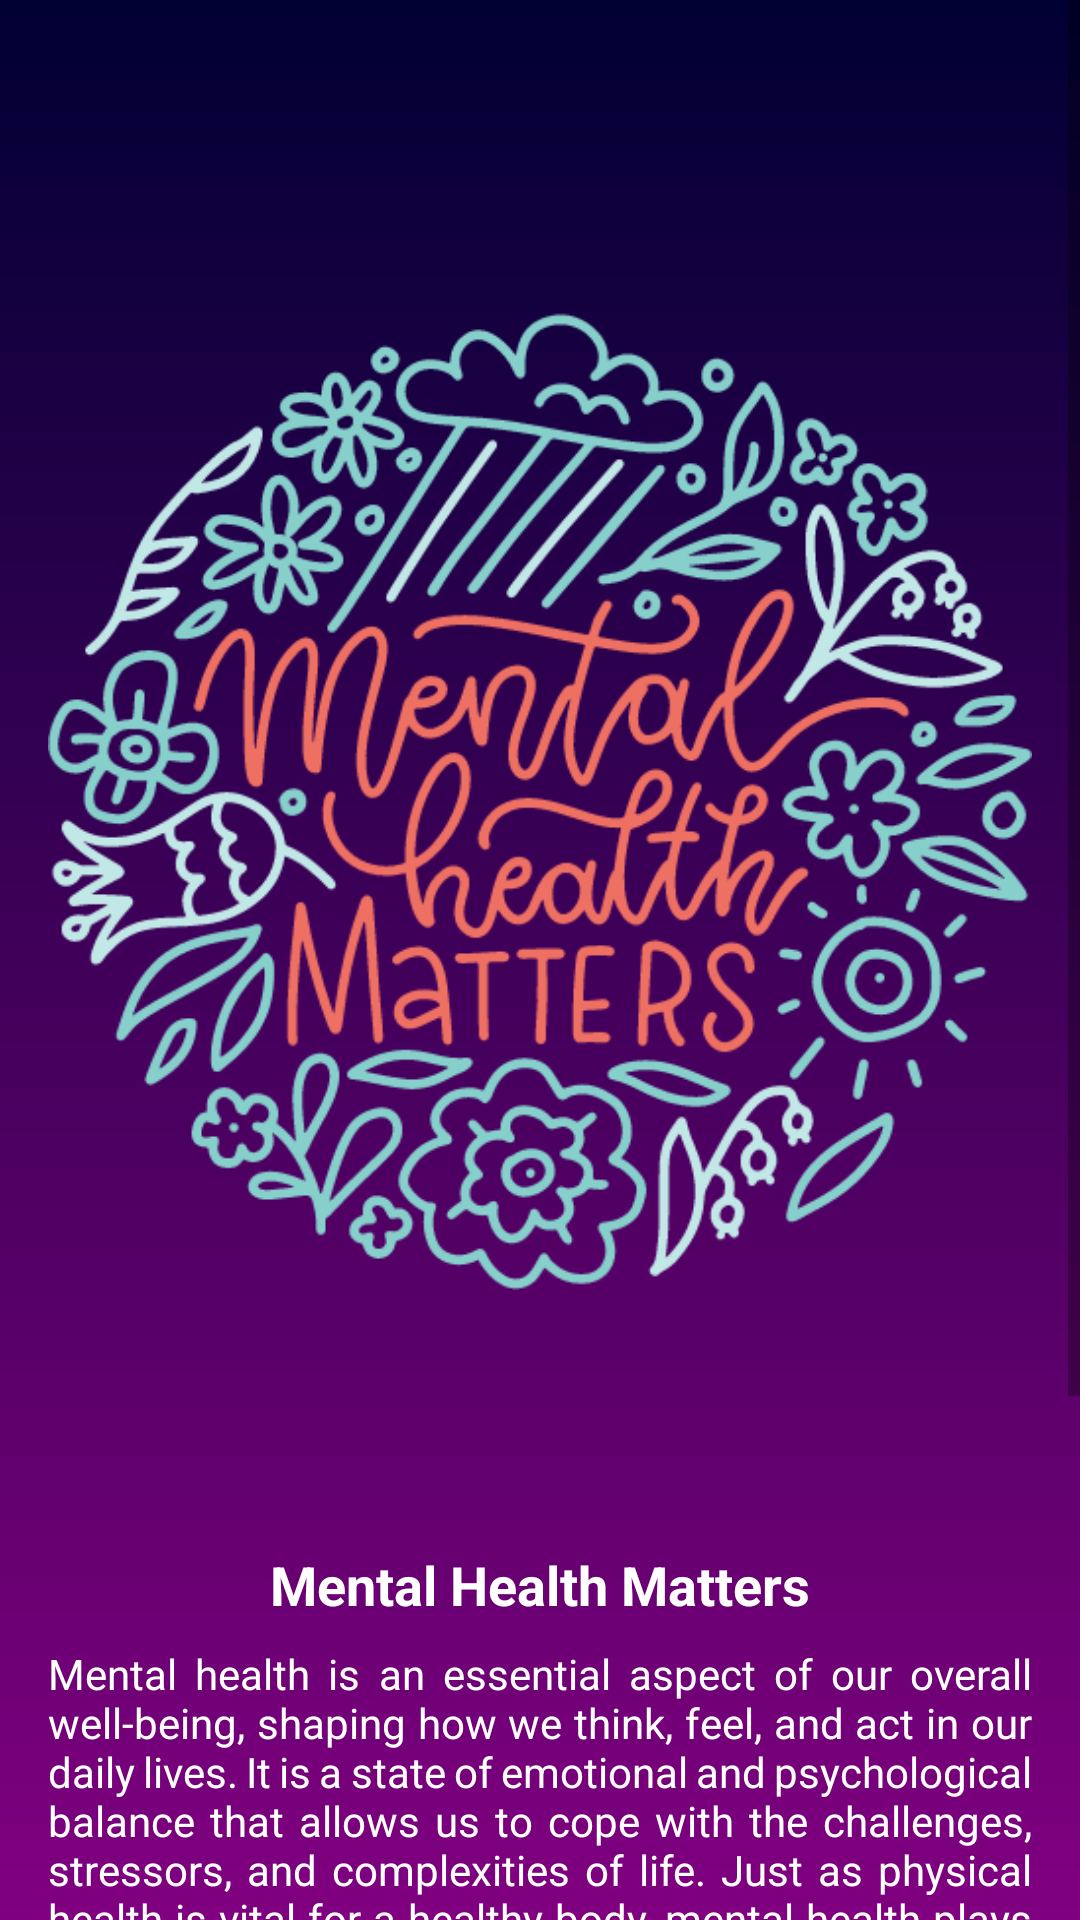

Write the Android layout XML for this screen, with the resource values it uses.
<!-- AndroidManifest.xml: application theme Theme.MindSpace -->
<!-- res/layout/activity_detail.xml -->
<?xml version="1.0" encoding="utf-8"?>
<ScrollView
    xmlns:android="http://schemas.android.com/apk/res/android"
    android:layout_width="match_parent"
    android:layout_height="match_parent"
    android:background="@drawable/mood_bg">


    <LinearLayout
        android:layout_width="match_parent"
        android:layout_height="wrap_content"
        android:orientation="vertical"
        android:padding="16dp">

        <ImageView
            android:id="@+id/images"
            android:layout_width="match_parent"
            android:layout_height="wrap_content"
            android:src="@drawable/reminder_1"
            android:contentDescription="@null"
            android:layout_gravity="center_horizontal" />

        <TextView
            android:layout_width="match_parent"
            android:layout_height="wrap_content"
            android:text="Mental Health Matters"
            android:textStyle="bold"
            android:textSize="18sp"
            android:paddingBottom="8dp"
            android:gravity="center"
            android:textColor="@color/white"/>

        <TextView
            android:layout_width="match_parent"
            android:layout_height="wrap_content"
            android:justificationMode="inter_word"
            android:textAlignment="viewStart"
            android:textColor="@color/white"
            android:text="Mental health is an essential aspect of our overall well-being, shaping how we think, feel, and act in our daily lives. It is a state of emotional and psychological balance that allows us to cope with the challenges, stressors, and complexities of life. Just as physical health is vital for a healthy body, mental health plays a crucial role in shaping a healthy and fulfilling life. In this article, we will explore the reasons why mental health matters and the profound impact it has on our lives." />

        <TextView
            android:layout_width="match_parent"
            android:layout_height="wrap_content"
            android:text= "Mental health serves as the foundation for a healthy lifestyle. It influences how we perceive ourselves, others, and the world around us. A sound mental state enables us to build and maintain positive relationships, make informed decisions, and adapt to life's ups and downs effectively. When our mental health is intact, we are better equipped to navigate challenges and pursue personal growth and fulfillment. Emotional Resilience"
            android:justificationMode="inter_word"
            android:textColor="@color/white"
            android:textAlignment="viewStart"/>
    </LinearLayout>
</ScrollView>
<!-- resources referenced by this layout -->
<resources>
  <!-- drawable mood_bg (drawable) -->
  <?xml version="1.0" encoding="utf-8"?>
  <shape xmlns:android="http://schemas.android.com/apk/res/android" android:shape="rectangle">
      <gradient
          android:startColor="#000033"
          android:endColor="#800080"
          android:type="linear"
          android:angle="270"/>
  </shape>
  <!-- drawable reminder_1: png bitmap (drawable, 73009 bytes) -->
  <style name="Theme.MindSpace" parent="Base.Theme.MindSpace" />
  <style name="Base.Theme.MindSpace" parent="Theme.AppCompat.Light.NoActionBar">
          
          
      </style>
  <!-- not gathered from this repository: default colours our renderer supplied (Android Studio template values) -->
  <color name="white">#FFFFFFFF</color>
</resources>
